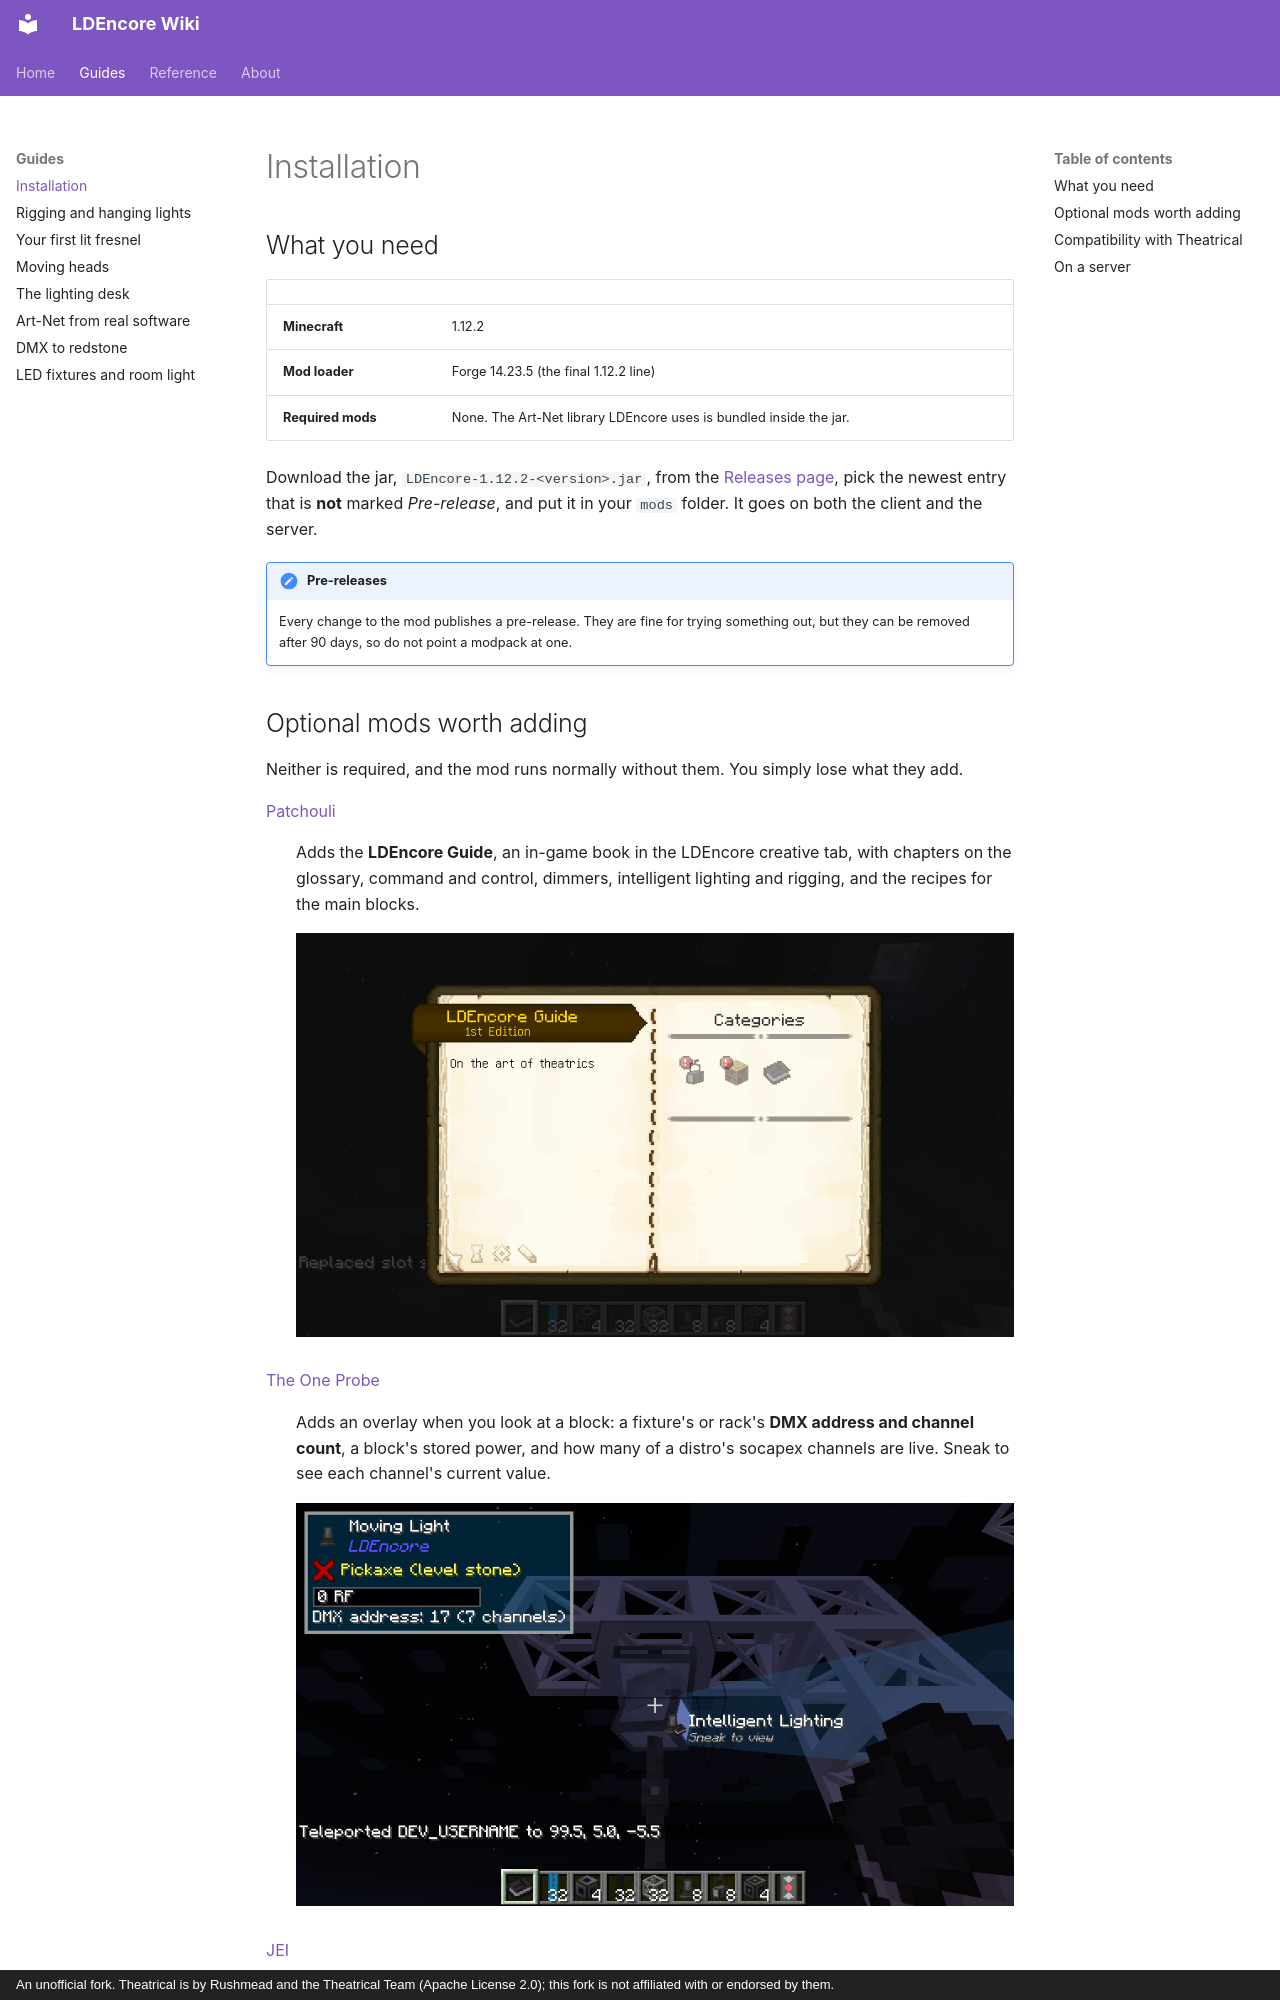

repository: Mica-Technologies/LDEncore · page: guide/installation/index.html · generator: mkdocs · copyright: An unofficial fork. Theatrical is by Rushmead and the Theatrical Team (Apache License 2.0); this fork is not affiliated with or endorsed by them.

# Installation

## What you need

| | |
|---|---|
| **Minecraft** | 1.12.2 |
| **Mod loader** | Forge 14.23.5 (the final 1.12.2 line) |
| **Required mods** | None. The Art-Net library LDEncore uses is bundled inside the jar. |

Download the jar, `LDEncore-1.12.2-<version>.jar`, from the
[Releases page](https://github.com/Mica-Technologies/LDEncore/releases), pick the newest entry
that is **not** marked *Pre-release*, and put it in your `mods` folder. It goes on both the client
and the server.

!!! note "Pre-releases"

    Every change to the mod publishes a pre-release. They are fine for trying something out, but
    they can be removed after 90 days, so do not point a modpack at one.

## Optional mods worth adding

Neither is required, and the mod runs normally without them. You simply lose what they add.

[Patchouli](https://www.curseforge.com/minecraft/mc-mods/patchouli)
:   Adds the **LDEncore Guide**, an in-game book in the LDEncore creative tab, with chapters on
    the glossary, command and control, dimmers, intelligent lighting and rigging, and the
    recipes for the main blocks.

    ![The LDEncore Guide's landing page](../assets/guide-book.png)

[The One Probe](https://www.curseforge.com/minecraft/mc-mods/the-one-probe)
:   Adds an overlay when you look at a block: a fixture's or rack's **DMX address and channel
    count**, a block's stored power, and how many of a distro's socapex channels are live. Sneak
    to see each channel's current value.

    ![The probe overlay on a moving head](../assets/probe-moving-light.png)

[JEI](https://www.curseforge.com/minecraft/mc-mods/jei)
:   Not specific to this mod, but the easiest way to look up every recipe.
